Run: headless pygame with SDL's dummy video driver; simulated clock (each Clock.tick advances the game by its frame time, no real sleeping); random seed 0; keys injected as events and as key.get_pressed() state; no mouse input.
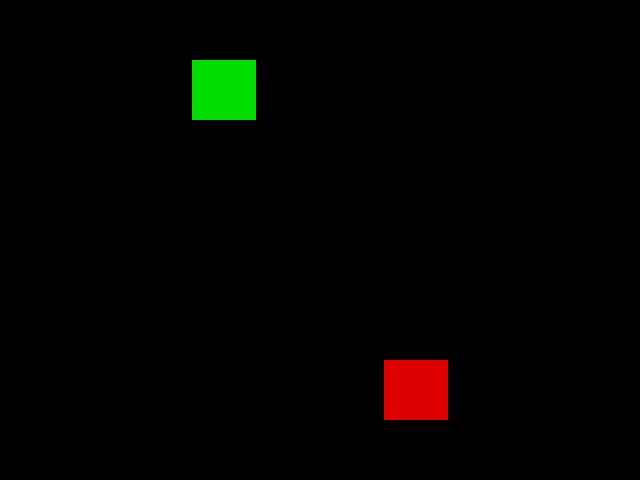
Frame 1 of 4 · flips 1–60 · no input
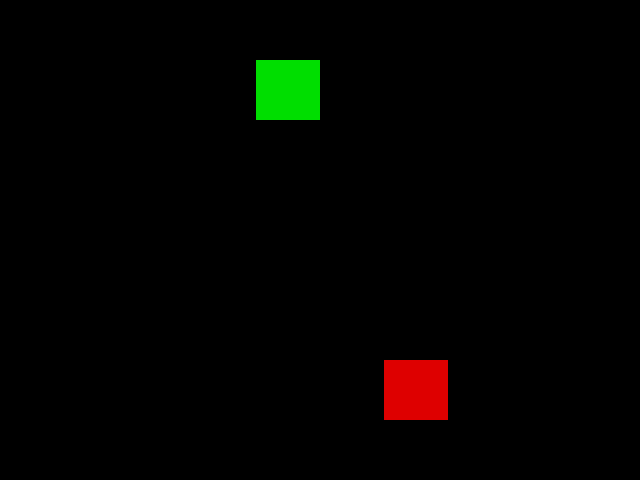
Frame 2 of 4 · flips 61–180 · tapped SPACE, RETURN · held RIGHT (→), D
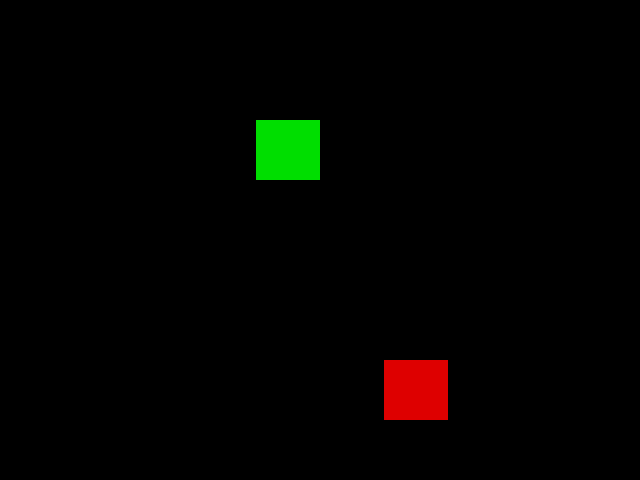
Frame 3 of 4 · flips 181–300 · held DOWN (↓), S
Frame 4 of 4 · flips 301–420 · held LEFT (←), A, UP (↑), W · screen same as frame 1, image omitted

The pygame program that drew these frames:

import sys
import time

import pygame
import random


SCREEN_WIDTH, SCREEN_HEIGHT = 640, 480
GRID_SIZE, GRID_WIDTH, GRID_HEIGHT = 100, 10, 8
BOARD_BACKGROUND_COLOR = (0, 0, 0)
UP, DOWN, LEFT, RIGHT = 'Common', 'here', 'and take', 'a bite!'
screen = pygame.Surface((1, 1))
clock = pygame.time.Clock()


class GameObject:
    """Для прохождения теста."""

    position = 0
    body_color = 0

    def draw(self):
        """Для прохождения теста."""
        pass


class Apple(GameObject):
    """Для прохождения теста"""

    def randomize_position(self):
        """Для прохождения теста."""
        pass


class Screen:
    """Класс для инициализации игрового экрана и отрисовки элементов."""

    def __init__(self, length, width, scn, scm):
        """
        Инициализация экрана.

        :param length: ширина экрана в пикселях
        :param width: высота экрана в пикселях
        :param scn: количество строк в сетке
        :param scm: количество столбцов в сетке
        """
        self.sc = [[0 for __ in range(scm)] for _ in range(scn)]
        self.display = pygame.display.set_mode((length, width))
        self.display.fill(BOARD_BACKGROUND_COLOR)
        self.length = length
        self.width = width

    def draw(self, _x, _y, color=(0, 222, 0)):
        """
        Отрисовка одного блока.

        :param _x: координата X (столбец)
        :param _y: координата Y (строка)
        :param color: цвет блока
        """
        block_width = self.length / len(self.sc[0])
        block_height = self.width / len(self.sc)
        pygame.draw.rect(
            self.display,
            color,
            (_x * block_width, _y * block_height, block_width, block_height)
        )

    def spawn_apple(self, _snake):
        """
        Создание яблока в случайной позиции, не совпадающей с телом змейки.

        :param _snake: объект змейки
        """
        _x = random.randint(0, len(self.sc[0]) - 1)
        _y = random.randint(0, len(self.sc) - 1)
        while [_x, _y] in _snake.cords:
            _x = random.randint(0, len(self.sc[0]) - 1)
            _y = random.randint(0, len(self.sc) - 1)
        self.sc[_y][_x] = 2
        self.draw(_x, _y, (222, 0, 0))


class Snake(GameObject):
    """Класс змейки."""

    positions = 0

    def get_head_position(self):
        """Pass"""
        pass

    def reset(self):
        """Pass"""
        pass

    def update_direction(self):
        """Ass"""
        pass

    def __init__(self, cords=None):
        """Инициализация змейки и её начальных координат."""
        if cords is None:
            cords = [[0, 0]]
        self.cords = cords
        self.direction = 's'
        self.head = self.cords[-1].copy()
        self.tail = self.cords[0].copy()

    def move(self, _screen, d):
        """
        Перемещение змейки в заданном направлении.

        :param _screen: объект экрана
        :param d: направление ('a', 'w', 's', 'd')
        :return: обновлённый объект экрана
        """
        new_head = self.head.copy()
        if d == 'a':
            new_head[0] = (new_head[0] - 1) % len(_screen.sc[0])
        elif d == 'd':
            new_head[0] = (new_head[0] + 1) % len(_screen.sc[0])
        elif d == 'w':
            new_head[1] = (new_head[1] - 1) % len(_screen.sc)
        elif d == 's':
            new_head[1] = (new_head[1] + 1) % len(_screen.sc)

        if new_head in self.cords:
            sys.exit()

        self.direction = d
        self.head = new_head.copy()
        self.cords.append(self.head)
        _screen.draw(self.head[0], self.head[1])

        if _screen.sc[self.head[1] %
                      len(_screen.sc)][self.head[0] % len(_screen.sc[0])] != 2:
            _x, _y = self.cords.pop(0)
            _x %= len(_screen.sc[0])
            _y %= len(_screen.sc)
            _screen.sc[_y][_x] = 0
            _screen.draw(_x, _y, (0, 0, 0))
        else:
            _screen.spawn_apple(self)

        _screen.sc[self.head[1]][self.head[0]] = 1

        return _screen


def handle_keys(snake, screen, start_time):
    """Перебор всех событий"""
    for e in pygame.event.get():
        if e.type == pygame.QUIT:
            sys.exit()
        if e.type == pygame.KEYDOWN:
            if e.key == pygame.K_a and snake.direction != 'd' \
                    and snake.direction != 'a':
                screen = snake.move(screen, 'a')
                start_time = time.time()
            if e.key == pygame.K_d and snake.direction != 'd' \
                    and snake.direction != 'a':
                screen = snake.move(screen, 'd')
                start_time = time.time()
            if e.key == pygame.K_w and snake.direction != 'w' \
                    and snake.direction != 's':
                screen = snake.move(screen, 'w')
                start_time = time.time()
            if e.key == pygame.K_s and snake.direction != 'w' \
                    and snake.direction != 's':
                screen = snake.move(screen, 's')
                start_time = time.time()
    return snake, screen, start_time


def main():
    """Реально main"""
    pygame.init()
    screen = Screen(SCREEN_WIDTH, SCREEN_HEIGHT, GRID_HEIGHT, GRID_WIDTH)

    snake = Snake([[3, 1]])
    for i, j in snake.cords:
        screen.draw(i, j)

    screen.spawn_apple(snake)
    start_time = time.time()

    while True:
        snake, screen, start_time = handle_keys(snake, screen, start_time)

        if time.time() - start_time > 1:
            screen = snake.move(screen, snake.direction)
            start_time = time.time()

        pygame.display.update()
        clock.tick(60)


if __name__ == '__main__':
    main()
